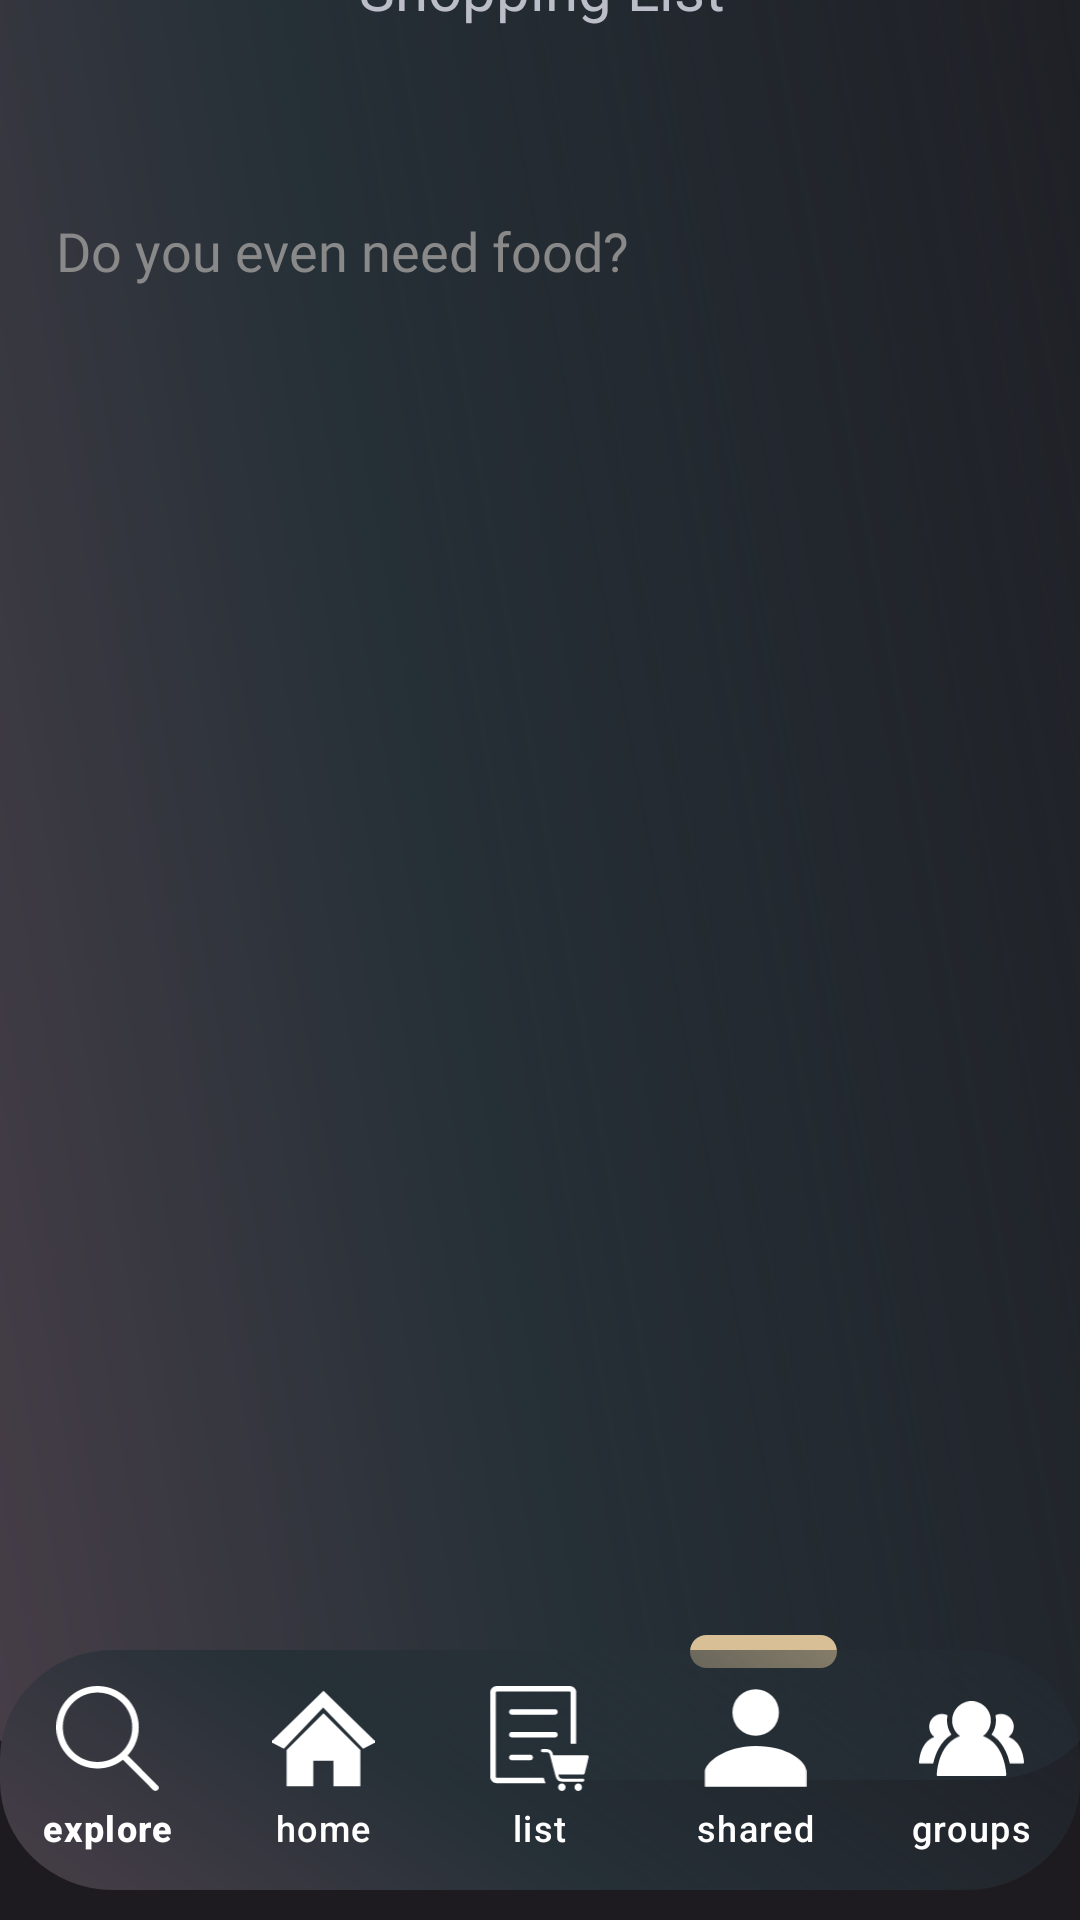

Write the Android layout XML for this screen, with the resource values it uses.
<!-- AndroidManifest.xml: application theme Theme.PlanEat -->
<!-- res/layout/shopping_list.xml -->
<?xml version="1.0" encoding="utf-8"?>
<androidx.constraintlayout.widget.ConstraintLayout xmlns:android="http://schemas.android.com/apk/res/android"
    xmlns:app="http://schemas.android.com/apk/res-auto"
    xmlns:tools="http://schemas.android.com/tools"
    android:layout_width="match_parent"
    android:layout_height="match_parent"
    android:background="@color/background"
    tools:context=".menus.ShoppingList" >

    <ImageView

        android:id="@+id/imageView"
        android:layout_width="379dp"
        android:layout_height="636dp"
        android:src="@drawable/background_rectangle"
        app:layout_constraintBottom_toTopOf="@+id/bottomMenuBar"
        app:layout_constraintEnd_toEndOf="parent"
        app:layout_constraintStart_toStartOf="parent"
        app:layout_constraintTop_toTopOf="parent" />

    

    <TextView
        android:id="@+id/textView2"
        android:layout_width="wrap_content"
        android:layout_height="wrap_content"
        android:fontFamily="@font/relay_inter_bold"
        android:text="@string/shopping_list"
        android:textColor="@color/textColor"
        android:textSize="20sp"
        app:layout_constraintBottom_toBottomOf="@+id/imageView"
        app:layout_constraintEnd_toEndOf="@+id/imageView"
        app:layout_constraintHorizontal_bias="0.502"
        app:layout_constraintStart_toStartOf="@+id/imageView"
        app:layout_constraintTop_toTopOf="@+id/imageView"
        app:layout_constraintVertical_bias="0.041" />

    <ImageView
        android:id="@+id/bulb"
        android:layout_width="wrap_content"
        android:layout_height="wrap_content"
        android:layout_centerHorizontal="true"
        android:layout_centerVertical="true"
        android:layout_marginStart="230dp"
        android:layout_marginBottom="84dp"
        android:contentDescription="@null"
        android:src="@drawable/bulb"
        app:layout_constraintBottom_toBottomOf="parent"
        app:layout_constraintStart_toStartOf="@+id/bottomMenuBar" />

    <com.google.android.material.bottomnavigation.BottomNavigationView
        android:id="@+id/bottomMenuBar"
        android:layout_width="wrap_content"
        android:layout_height="wrap_content"
        android:layout_marginTop="16dp"
        android:contentDescription="@null"
        android:background="@drawable/long_rectangle_home"
        app:layout_constraintBottom_toBottomOf="parent"
        app:layout_constraintEnd_toEndOf="parent"
        app:layout_constraintHorizontal_bias="0.506"
        app:layout_constraintStart_toStartOf="parent"
        android:layout_marginBottom="10dp"
        app:menu="@menu/menu_bar"
        app:itemIconSize="35dp"
        app:itemIconTint="@color/white"
        app:itemTextColor="@color/white"
        app:itemRippleColor="@android:color/transparent"
        app:labelVisibilityMode="labeled"/>


    <ScrollView
        android:id="@+id/scrollView2"
        android:layout_width="333dp"
        android:layout_height="535dp"
        android:layout_weight="1"
        app:layout_constraintBottom_toBottomOf="@+id/imageView"
        app:layout_constraintEnd_toEndOf="@+id/imageView"
        app:layout_constraintHorizontal_bias="0.521"
        app:layout_constraintStart_toStartOf="@+id/imageView"
        app:layout_constraintTop_toBottomOf="@+id/textView2"
        app:layout_constraintVertical_bias="0.375">

        <LinearLayout
            android:id="@+id/linearList"
            android:layout_width="match_parent"
            android:layout_height="wrap_content"
            android:orientation="vertical">

            <EditText
                android:id="@+id/editViewIngredientsList"
                android:layout_width="match_parent"
                android:layout_height="wrap_content"
                android:background="@null"
                android:focusable="false"
                android:fontFamily="@font/relay_inika_regular"
                android:textColor="@android:color/white"
                android:textSize="22sp"
                app:layout_constraintBottom_toTopOf="@+id/editTextIngredient"
                app:layout_constraintStart_toStartOf="@+id/imageView"
                app:layout_constraintTop_toTopOf="@+id/textView" />

            <EditText
                android:id="@+id/editTextIngredient"
                android:layout_width="322dp"
                android:layout_height="51dp"
                android:backgroundTint="@android:color/transparent"
                android:fontFamily="@font/relay_inika_regular"
                android:hint="@string/hintEditTextShoppingList"
                android:imeOptions="actionDone"
                android:inputType="text"
                android:maxLines="1"
                android:textColorHint="@color/hint"
                app:layout_constraintBottom_toBottomOf="@+id/scrollView2"
                app:layout_constraintEnd_toEndOf="@+id/imageView"
                app:layout_constraintStart_toStartOf="@+id/imageView" />

        </LinearLayout>
    </ScrollView>


</androidx.constraintlayout.widget.ConstraintLayout>
<!-- resources referenced by this layout -->
<resources>
  <color name="background">#1D1B20</color>
  <color name="hint">#898989</color>
  <color name="textColor">#BBBDC9</color>
  <color name="white">#FFFFFFFF</color>
  <!-- drawable background_rectangle (drawable) -->
  <vector xmlns:android="http://schemas.android.com/apk/res/android"
      xmlns:aapt="http://schemas.android.com/aapt"
      android:width="436dp"
      android:height="741dp"
      android:viewportWidth="336"
      android:viewportHeight="741"> 
    <path
        android:pathData="M35,0L300.35,0A35,35 0,0 1,335.35 35L335.35,706A35,35 0,0 1,300.35 741L35,741A35,35 0,0 1,0 706L0,35A35,35 0,0 1,35 0z">
      <aapt:attr name="android:fillColor">
        <gradient 
            android:startX="0"
            android:startY="1030.96"
            android:endX="553.02"
            android:endY="952.36"
            android:type="linear">
          <item android:offset="0.03" android:color="#FF4C404A"/>
          <item android:offset="0.4" android:color="#FF263037"/>
          <item android:offset="1" android:color="#0023222A"/>
        </gradient>
      </aapt:attr>
    </path>
  </vector>
  <!-- drawable bulb (drawable) -->
  <vector xmlns:android="http://schemas.android.com/apk/res/android"
      android:width="49dp"
      android:height="11dp"
      android:viewportWidth="49"
      android:viewportHeight="11">
    <path
        android:pathData="M5.5,0L43.5,0A5.5,5.5 0,0 1,49 5.5L49,5.5A5.5,5.5 0,0 1,43.5 11L5.5,11A5.5,5.5 0,0 1,0 5.5L0,5.5A5.5,5.5 0,0 1,5.5 0z"
        android:fillColor="#D8BF95"/>
  </vector>
  <!-- drawable long_rectangle_home (drawable) -->
  <vector xmlns:android="http://schemas.android.com/apk/res/android"
      xmlns:aapt="http://schemas.android.com/aapt"
      android:width="334dp"
      android:height="77dp"
      android:viewportWidth="334"
      android:viewportHeight="77">
    <path
        android:pathData="M35,0L299,0A35,35 0,0 1,334 35L334,42A35,35 0,0 1,299 77L35,77A35,35 0,0 1,0 42L0,35A35,35 0,0 1,35 0z">
      <aapt:attr name="android:fillColor">
        <gradient 
            android:startX="0"
            android:startY="107.13"
            android:endX="196.79"
            android:endY="-160.93"
            android:type="linear">
          <item android:offset="0.03" android:color="#FF4C404A"/>
          <item android:offset="0.4" android:color="#FF263037"/>
          <item android:offset="1" android:color="#0023222A"/>
        </gradient>
      </aapt:attr>
    </path>
  </vector>
  <string name="hintEditTextShoppingList">Do you even need food?</string>
  <string name="shopping_list">Shopping List</string>
  <style name="Theme.PlanEat" parent="Base.Theme.PlanEat" />
  <style name="Base.Theme.PlanEat" parent="Theme.Material3.DayNight.NoActionBar">
          
          
      </style>
</resources>
